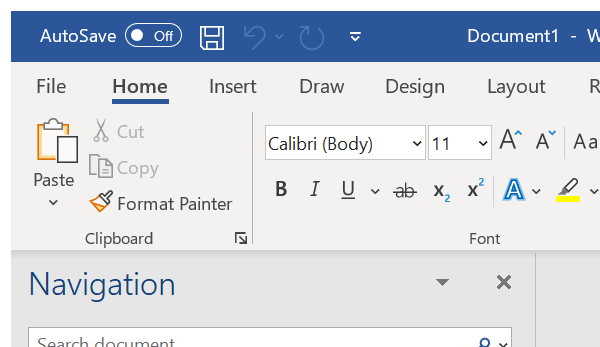
Workflow: M4-L10P1-6.2 String Manipulation - Practice 2

Step 1 [then]: Attach Window - MS Word on the element in window 'Document1 - Word' (winword.exe)

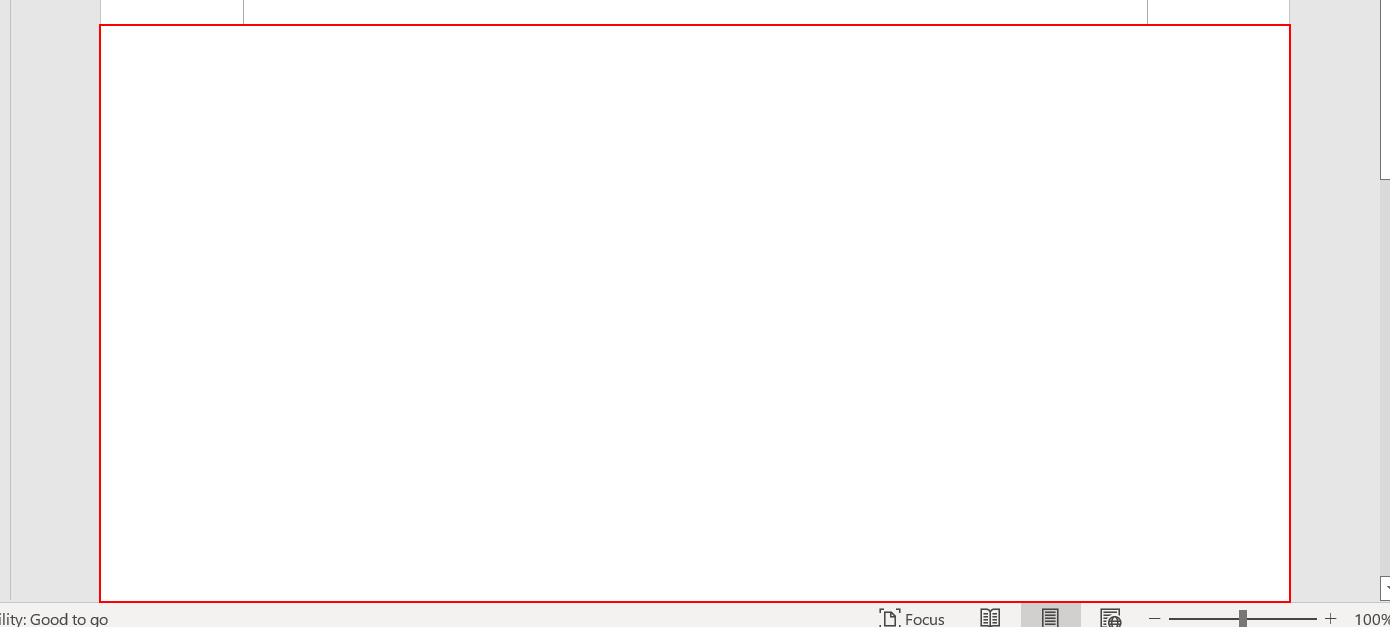
Step 2 [then]: type "[item.ToString+ "[k(enter)]"]" into the edit 'Page 1 content'